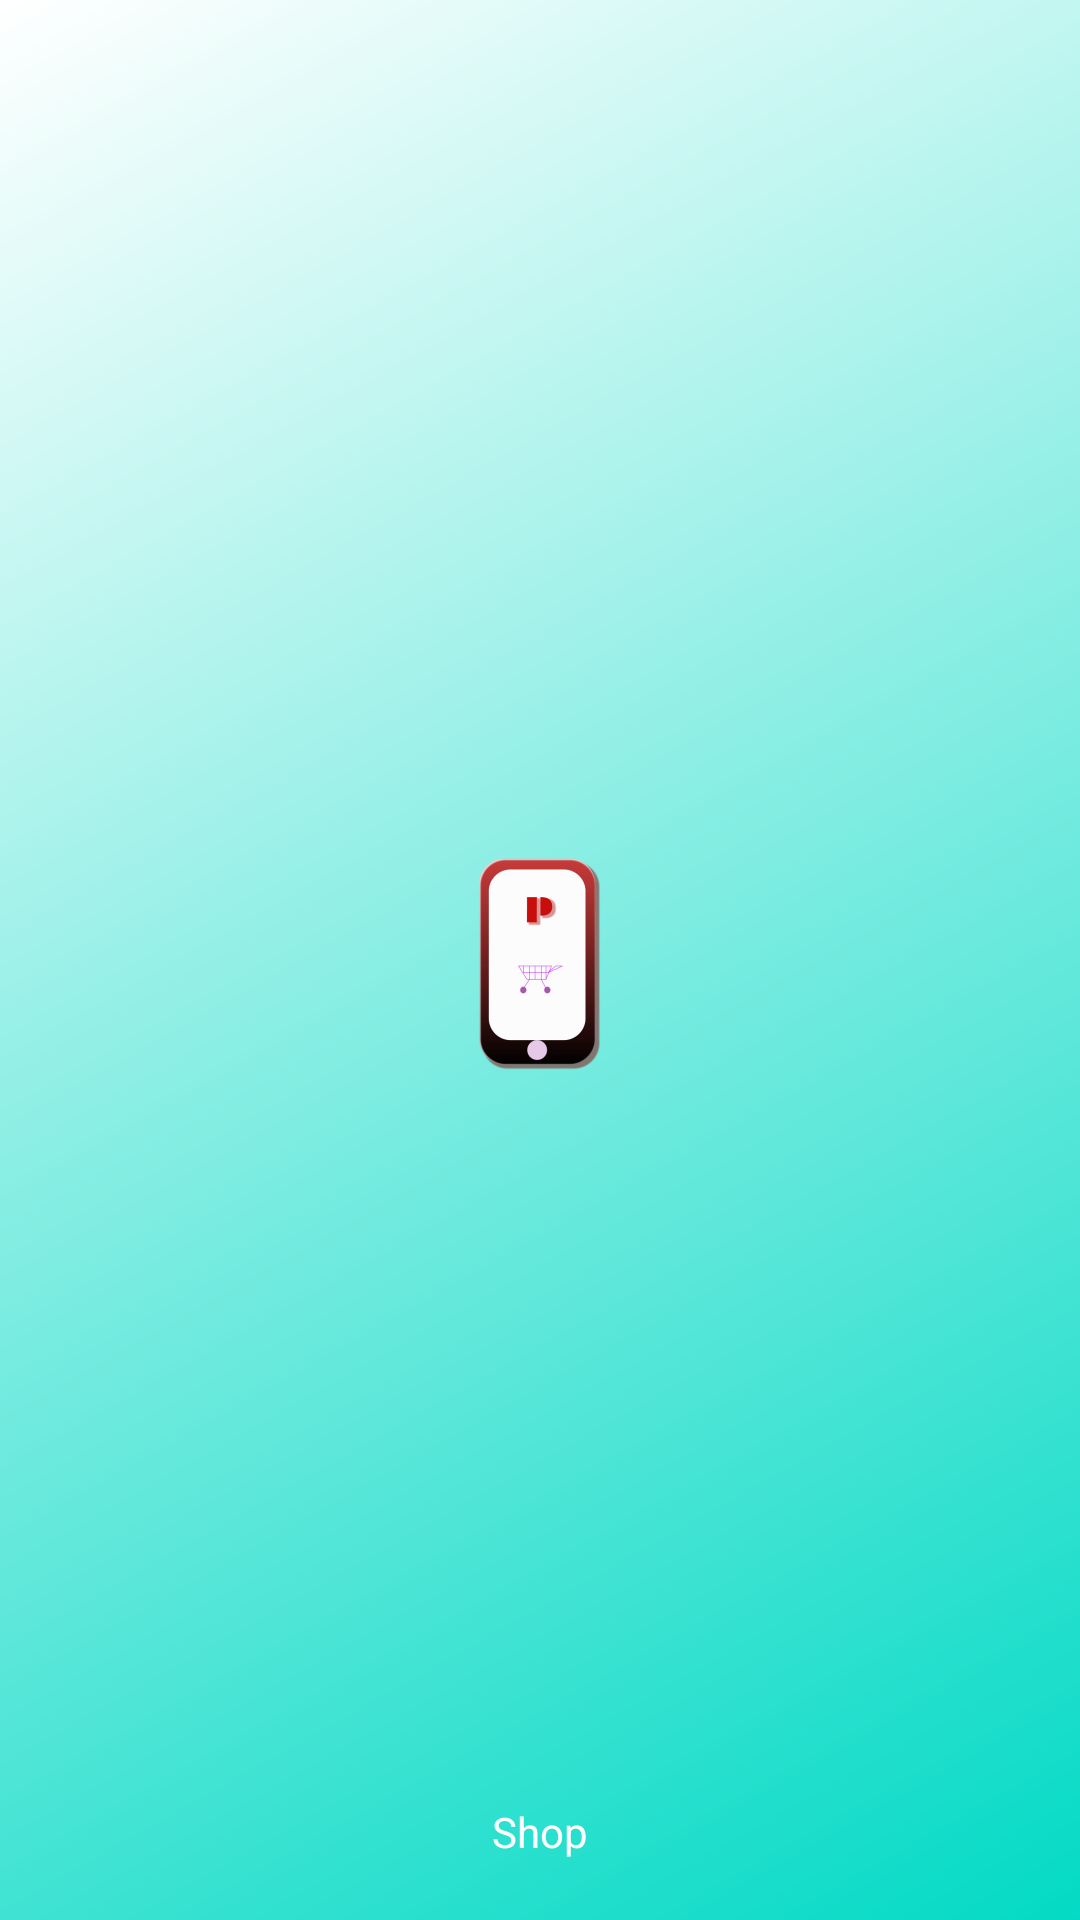

Write the Android layout XML for this screen, with the resource values it uses.
<!-- AndroidManifest.xml: application theme Theme.ShopP -->
<!-- res/layout/activity_splash.xml -->
<?xml version="1.0" encoding="utf-8"?>
<RelativeLayout
    xmlns:android="http://schemas.android.com/apk/res/android"
    xmlns:app="http://schemas.android.com/apk/res-auto"
    xmlns:tools="http://schemas.android.com/tools"
    android:layout_width="match_parent"
    android:layout_height="match_parent"
    android:background="@drawable/splash_gradient_bg"
    tools:context="SplashActivity">
    <ImageView
        android:layout_width="wrap_content"
        android:src="@mipmap/ic_launcher_foreground"
        android:layout_centerInParent="true"
        android:layout_height="wrap_content"/>

    <TextView
        android:layout_centerHorizontal="true"
        android:layout_alignParentBottom="true"
        android:layout_marginBottom="20dp"
        android:text="@string/your"
        android:textColor="@android:color/white"
        android:layout_width="wrap_content"
        android:layout_height="wrap_content"/>

</RelativeLayout>
<!-- resources referenced by this layout -->
<resources>
  <!-- drawable splash_gradient_bg (drawable-v24) -->
  <?xml version="1.0" encoding="utf-8"?>
  <shape xmlns:android="http://schemas.android.com/apk/res/android">
  <gradient
      android:type="linear"
      android:angle="135"
      android:startColor="@color/teal_200"
      android:endColor="@android:color/white"/>
  </shape>
  <!-- mipmap ic_launcher_foreground: png bitmap (mipmap-hdpi, 4653 bytes) -->
  <string name="your">Shop</string>
  <style name="Theme.ShopP" parent="Theme.MaterialComponents.DayNight.NoActionBar">
          
          <item name="colorPrimary">@color/purple_500</item>
          <item name="colorPrimaryVariant">@color/purple_700</item>
          <item name="colorOnPrimary">@color/white</item>
          
          <item name="colorSecondary">@color/teal_200</item>
          <item name="colorSecondaryVariant">@color/teal_700</item>
          <item name="colorOnSecondary">@color/black</item>
          
          <item name="android:statusBarColor" tools:targetApi="l">?attr/colorPrimaryVariant</item>
          
      </style>
  <!-- not gathered from this repository: default colours our renderer supplied (Android Studio template values) -->
  <color name="purple_500">#FF6200EE</color>
  <color name="purple_700">#FF3700B3</color>
  <color name="teal_200">#FF03DAC5</color>
  <color name="teal_700">#FF018786</color>
  <color name="black">#FF000000</color>
  <color name="white">#FFFFFFFF</color>
</resources>
